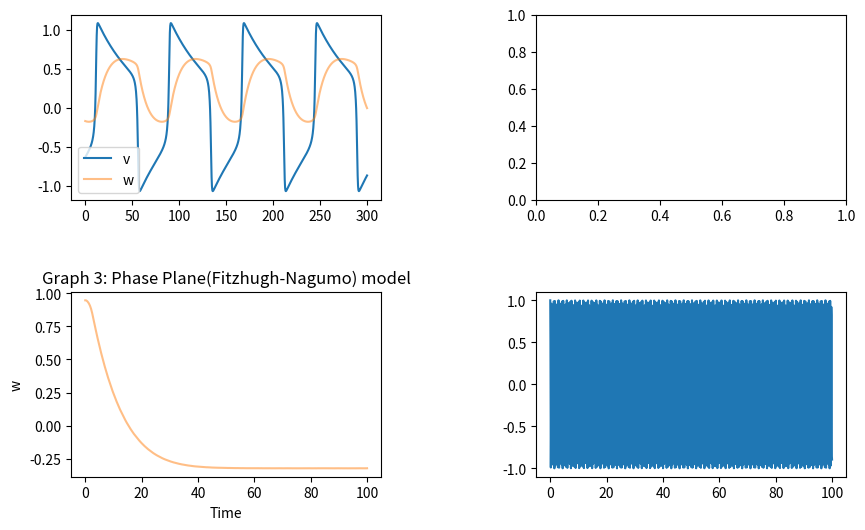

The script that saved this image:

import numpy as np
import math
from functools import partial
import matplotlib.pyplot as plt
import scipy.integrate
import scipy
import collections

fig, ax = plt.subplots(2, 2, figsize=(10, 6), gridspec_kw={'height_ratios' : [1, 1]})




finalTime = 300
sc1 = {"a":-.3, "b":1.4, "tau":20, "I":0.23}

def PhasePlane1(x, t, a, b, tau, I):
    return np.array([x[0] - x[0]**3 - x[1] + I, 
                     (x[0] - a - b * x[1])/tau])

def get_displacement1(param, dmax=0.5,time_span=np.linspace(0,finalTime, 1000), number=20):
    # We start from the resting point...
    ic = scipy.integrate.odeint(partial(PhasePlane1, **param),
                                                      y0=[0,0],
                                                      t= np.linspace(0,999, 1000))[-1]
    # and do some displacement of the potential.  
    return (scipy.integrate.odeint(partial(PhasePlane1, **param),
                                                    y0=ic+np.array([0,0]),
                                                    t=time_span))

traject1 = get_displacement1(sc1, number=1, time_span=np.linspace(0, finalTime, num=1500), dmax=0.5)
print(type(traject1))

ax[1][0].set(xlabel='Time', ylabel='v, w',
                title="Graph 1: Phase Plane(Fitzhugh-Nagumo) model")

v = ax[0][0].plot(np.linspace(0, finalTime, num=1500),traject1[:,0], color='C0')
w = ax[0][0].plot(np.linspace(0, finalTime, num=1500),traject1[:,1], color='C1', alpha=.5)
ax[0][0].legend([v[0],w[0]],['v','w'])



######################################################################



finalTime = 100
sc = {"a":-.3, "b":1.4, "tau":20}
def PhasePlane(x, t, a, b, tau, I):
    if(hasattr(I, "__len__")):
        if(t <= finalTime):
            return np.array([x[0] - x[0]**3 - x[1] + I[int(t*(1500/finalTime) - 1)], 
                     (x[0] - a - b * x[1])/tau])
        else:
            return np.array([x[0] - x[0]**3 - x[1] + I[-1], 
                     (x[0] - a - b * x[1])/tau])
    else:
        return np.array([x[0] - x[0]**3 - x[1] + I, 
                     (x[0] - a - b * x[1])/tau])

def get_displacement(param, dmax=0.5,time_span=np.linspace(0,finalTime, 1000), number=20, i = np.linspace(0, 0.5, 1000)):
    # We start from the resting point...
    ic = scipy.integrate.odeint(partial(PhasePlane, **param, I = i[0]),
                                                      y0=[0,0],
                                                      t= np.linspace(0,999, 1000))[-1]
    # and do some displacement of the potential.  
    p = partial(PhasePlane, **param, I = i)
    print(time_span[-1])
    num = 0
    return (scipy.integrate.odeint(p ,
                                                    y0=ic+np.array([0,0]),
                                                    t=time_span))





ax[1][0].set(xlabel='Time', ylabel='w',
                title="Graph 3: Phase Plane(Fitzhugh-Nagumo) model")

def getFR(params = sc, I = np.zeros(1500), time = finalTime):
    return get_displacement(params, number=1, time_span=np.linspace(0, finalTime, num=1500), dmax=0.5, i = I)[:,1]

#I = np.zeros(1500)
#I[700:800] = 0.23
#I = np.linspace(0.18, 0.23, 1500)
I = np.cos(np.arange(1500))

w = ax[1][0].plot(np.linspace(0, finalTime, num=1500), getFR(sc, I, finalTime) , color='C1', alpha=.5)

ax[1][1].plot(np.linspace(0, finalTime, num=1500), I)

plt.subplots_adjust(hspace = 0.5)
plt.subplots_adjust(wspace = 0.5)
plt.show()
